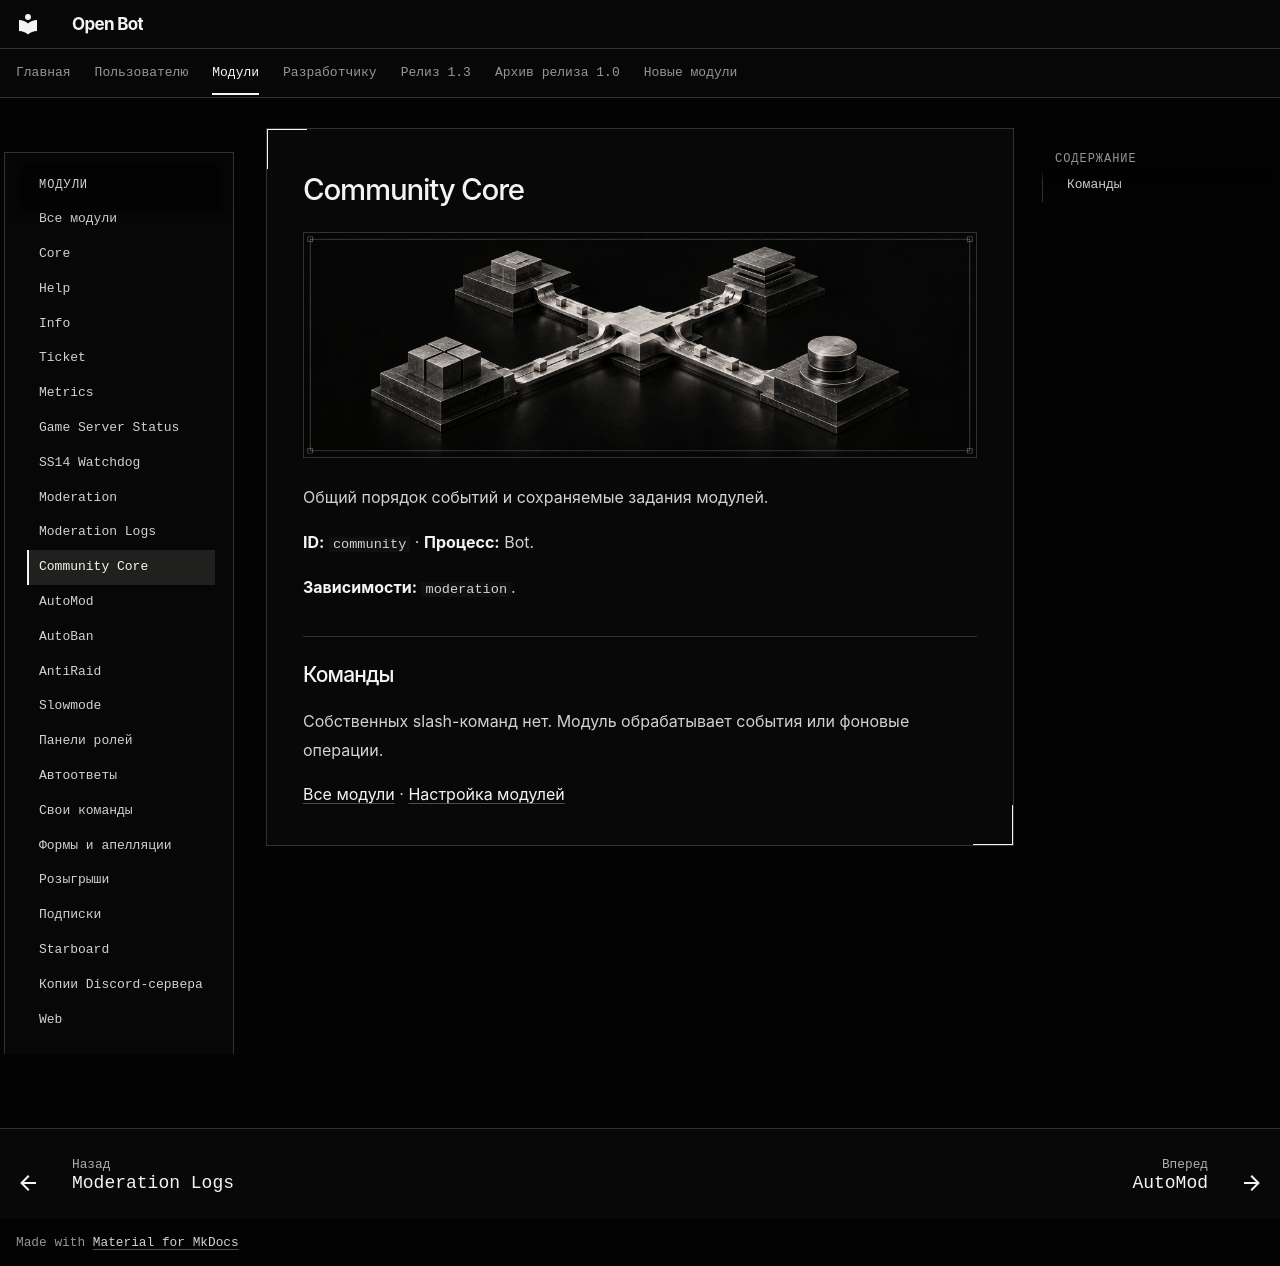

repository: cryals/open-bot · page: user/modules/community/index.html · generator: mkdocs

<!-- module-reference:start -->

# Community Core

![Community Core — иллюстрация модуля](../../assets/modules/community.png)

Общий порядок событий и сохраняемые задания модулей.

**ID:** `community` · **Процесс:** Bot.

**Зависимости:** `moderation`.

## Команды

Собственных slash-команд нет. Модуль обрабатывает события или фоновые операции.

[Все модули](../catalog.md) · [Настройка модулей](../community.md)

<!-- module-reference:end -->
